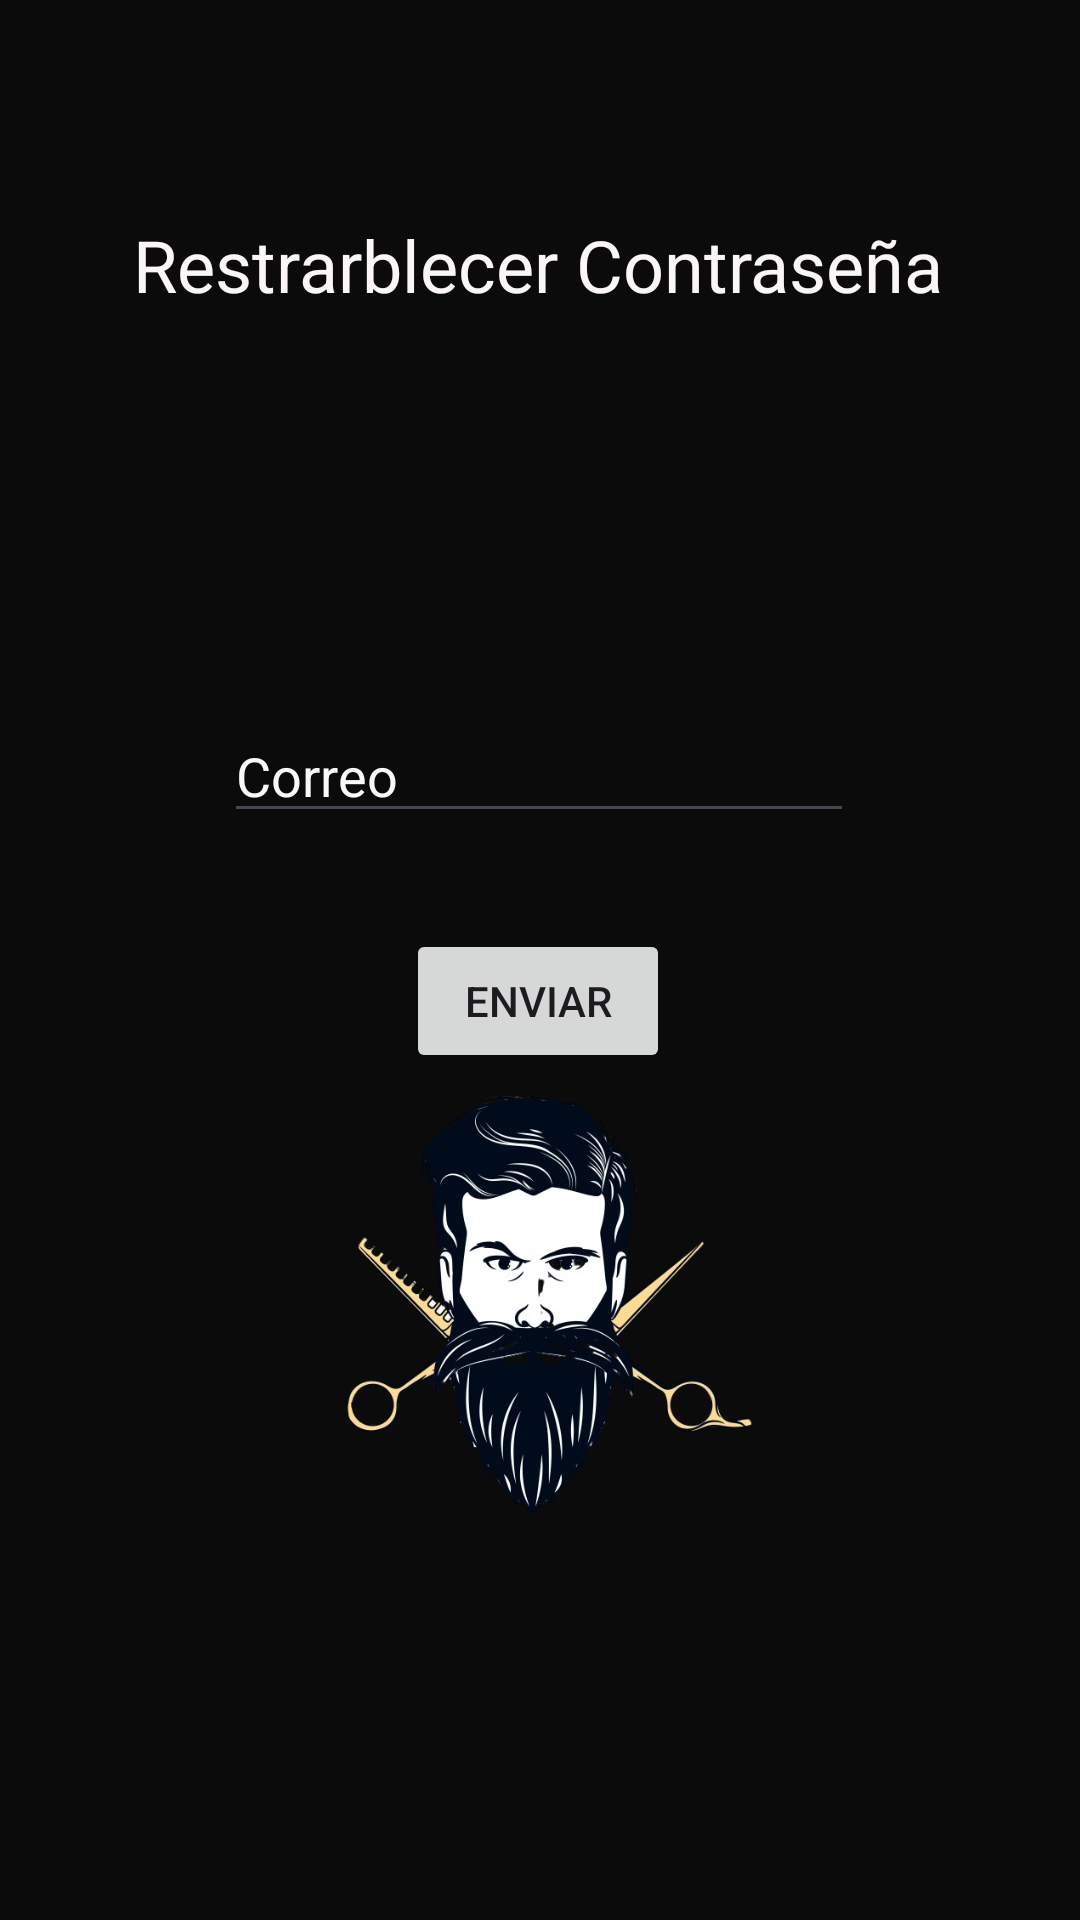

Here is an Android app screen rendered from its layout file. Give the layout XML and the strings, colors and styles it references.
<!-- AndroidManifest.xml: application theme Base.Theme.BarberApp -->
<!-- res/layout/activity_recuperar.xml -->
<?xml version="1.0" encoding="utf-8"?>
<androidx.constraintlayout.widget.ConstraintLayout xmlns:android="http://schemas.android.com/apk/res/android"
    xmlns:app="http://schemas.android.com/apk/res-auto"
    xmlns:tools="http://schemas.android.com/tools"
    android:id="@+id/main"
    android:layout_width="match_parent"
    android:layout_height="match_parent"
    android:background="#0B0B0B"
    tools:context=".RecuperarActivity">

    <TextView
        android:id="@+id/textView11"
        android:layout_width="wrap_content"
        android:layout_height="wrap_content"
        android:layout_marginTop="72dp"
        android:text="@string/restrarblecer_contrase_a"
        android:textColor="#FBF6F6"
        android:textSize="24sp"
        app:layout_constraintEnd_toEndOf="parent"
        app:layout_constraintHorizontal_bias="0.496"
        app:layout_constraintStart_toStartOf="parent"
        app:layout_constraintTop_toTopOf="parent" />

    <ImageView
        android:id="@+id/imageView5"
        android:layout_width="201dp"
        android:layout_height="170dp"
        android:layout_marginBottom="120dp"
        android:contentDescription="@string/gty"
        app:layout_constraintBottom_toBottomOf="parent"
        app:layout_constraintEnd_toEndOf="parent"
        app:layout_constraintStart_toStartOf="parent"
        app:layout_constraintTop_toBottomOf="@+id/button12"
        app:layout_constraintVertical_bias="1.0"
        app:srcCompat="@drawable/logo" />

    <EditText
        android:id="@+id/editTextTextEmailAddress2"
        android:layout_width="wrap_content"
        android:layout_height="wrap_content"
        android:layout_marginTop="132dp"
        android:ems="10"
        android:hint="@string/correo"
        android:inputType="textEmailAddress"
        android:textColorHint="#FAF9F9"
        app:layout_constraintEnd_toEndOf="parent"
        app:layout_constraintHorizontal_bias="0.497"
        app:layout_constraintStart_toStartOf="parent"
        app:layout_constraintTop_toBottomOf="@+id/textView11" />

    <Button
        android:id="@+id/button5"
        android:layout_width="wrap_content"
        android:layout_height="wrap_content"
        android:layout_marginTop="32dp"
        android:text="@string/env"
        app:layout_constraintEnd_toEndOf="parent"
        app:layout_constraintHorizontal_bias="0.498"
        app:layout_constraintStart_toStartOf="parent"
        app:layout_constraintTop_toBottomOf="@+id/editTextTextEmailAddress2" />
</androidx.constraintlayout.widget.ConstraintLayout>
<!-- resources referenced by this layout -->
<resources>
  <!-- drawable logo: png bitmap (drawable, 197334 bytes) -->
  <string name="correo">Correo</string>
  <string name="env">Enviar</string>
  <string name="gty">TODO</string>
  <string name="restrarblecer_contrase_a">Restrarblecer Contraseña</string>
  <style name="Base.Theme.BarberApp" parent="Theme.Material3.DayNight.NoActionBar">
          
          
      </style>
</resources>
